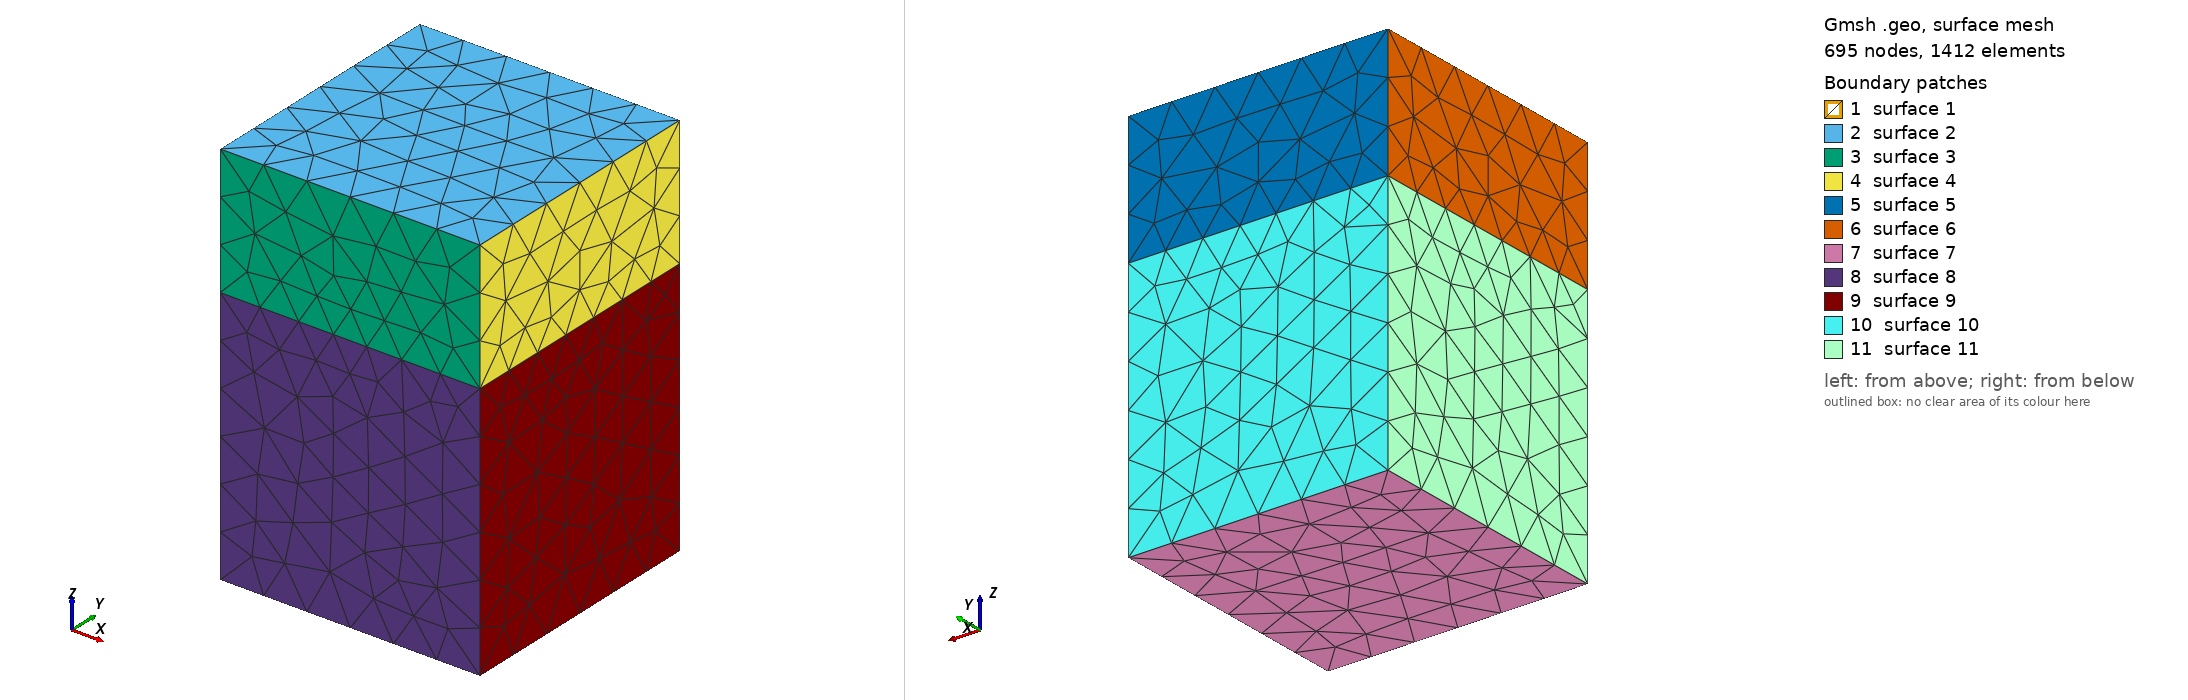

Gmsh geometry script, surface-meshed: 695 nodes, 1412 surface elements. Boundary patches (legend numbers): 1 surface 1, 2 surface 2, 3 surface 3, 4 surface 4, 5 surface 5, 6 surface 6, 7 surface 7, 8 surface 8, 9 surface 9, 10 surface 10, 11 surface 11. Left view from above one corner, right view from below the opposite corner. The script declares no physical surfaces, so the legend lists its geometric surfaces. The drawing asked Gmsh for element sizes between 1% and 20% of the model's largest extent; the script's own settings can give other sizes.

=== im_model.geo (drawn) ===
/*********************************************************************
* im_model.geo  --  INVERSION mesh base (im.csem)
*
* A HOMOGENEOUS earth under air 
* In inverse modelling the invertable region is a parameter MASK
* (a logical subset of cells), not a physical body, so it is assigned by
* re-tagging cells AFTER meshing (see the re-tag step that produces
* im_model.msh and im_true.msh) rather than by embedding a volume that
* would create an artificial mesh interface with no conductivity contrast.
*
* This .geo yields only:  tag 1 AIR (z<0), tag 2 BG/earth (z>0).
* Starting model is a uniform 100 ohm-m halfspace. Refinement is placed
* (via size fields) at the true-anomaly footprint, the region of interest,
* the survey centre and the transmitter, so the later cell-masks are well
* resolved. Coordinates: z POSITIVE DOWN. Transmitter at (0,-4000,0).
*********************************************************************/

X  = 30000;  ZA = -60000;  ZB = 30000;   // domain
RX =   400;  RZ =   600;                  // region-of-interest footprint (for refinement only)
AX =   100;  AZT = 100;   AZB = 300;      // true-anomaly footprint (for refinement only)
SY = -4000;
h_roi = 40;  h_an = 25;  h_near = 40;  h_far = 10000;

// ---- POINTS: earth top z=0 (1-4), earth bottom z=ZB (5-8), air top z=ZA (9-12)
Point(1)={-X,-X,0}; Point(2)={X,-X,0}; Point(3)={X,X,0}; Point(4)={-X,X,0};
Point(5)={-X,-X,ZB};Point(6)={X,-X,ZB};Point(7)={X,X,ZB};Point(8)={-X,X,ZB};
Point(9)={-X,-X,ZA};Point(10)={X,-X,ZA};Point(11)={X,X,ZA};Point(12)={-X,X,ZA};

// ---- LINES
Line(1)={1,2};Line(2)={2,3};Line(3)={3,4};Line(4)={4,1};        // z=0 (shared)
Line(5)={5,6};Line(6)={6,7};Line(7)={7,8};Line(8)={8,5};        // z=ZB
Line(9)={1,5};Line(10)={2,6};Line(11)={3,7};Line(12)={4,8};     // earth verticals
Line(13)={9,10};Line(14)={10,11};Line(15)={11,12};Line(16)={12,9}; // z=ZA
Line(17)={1,9};Line(18)={2,10};Line(19)={3,11};Line(20)={4,12};    // air verticals

// ---- SURFACES
Line Loop(1)={1,2,3,4};        Plane Surface(1)={1};   // z=0
Line Loop(2)={5,6,7,8};        Plane Surface(2)={2};   // z=ZB
Line Loop(3)={1,10,-5,-9};     Plane Surface(3)={3};
Line Loop(4)={2,11,-6,-10};    Plane Surface(4)={4};
Line Loop(5)={3,12,-7,-11};    Plane Surface(5)={5};
Line Loop(6)={4,9,-8,-12};     Plane Surface(6)={6};
Line Loop(7)={13,14,15,16};    Plane Surface(7)={7};   // z=ZA
Line Loop(8)={1,18,-13,-17};   Plane Surface(8)={8};
Line Loop(9)={2,19,-14,-18};   Plane Surface(9)={9};
Line Loop(10)={3,20,-15,-19};  Plane Surface(10)={10};
Line Loop(11)={4,17,-16,-20};  Plane Surface(11)={11};

// ---- VOLUMES
Surface Loop(1)={1,2,3,4,5,6};        Volume(1)={1};   // earth (BG)
Surface Loop(2)={1,7,8,9,10,11};      Volume(2)={2};   // air (z=0 face shared)
Physical Volume("AIR", 1)={2};
Physical Volume("BG",  2)={1};

// ---- MESH SIZE (refine where the masks will land)
Field[1]=Box; Field[1].VIn=h_roi; Field[1].VOut=h_far;
Field[1].XMin=-RX;Field[1].XMax=RX;Field[1].YMin=-RX;Field[1].YMax=RX;Field[1].ZMin=0;Field[1].ZMax=RZ;
Field[1].Thickness=400;
Field[2]=Box; Field[2].VIn=h_an; Field[2].VOut=h_far;
Field[2].XMin=-AX;Field[2].XMax=AX;Field[2].YMin=-AX;Field[2].YMax=AX;Field[2].ZMin=AZT;Field[2].ZMax=AZB;
Field[2].Thickness=200;
Field[3]=MathEval; Field[3].F=Sprintf("%g + 0.32*sqrt(x^2 + y^2 + z^2)", h_near);
Field[4]=MathEval; Field[4].F=Sprintf("%g + 0.32*sqrt(x^2 + (y-(%g))^2 + z^2)", h_near, SY);
Field[10]=Min; Field[10].FieldsList={1,2,3,4};
Background Field=10;

Mesh.MeshSizeExtendFromBoundary=0;
Mesh.MeshSizeFromPoints=0;
Mesh.MeshSizeFromCurvature=0;
Mesh.MeshSizeMax=h_far;
Mesh.Algorithm3D=1;
Mesh.MshFileVersion=2.2;
Mesh.Optimize=1;
